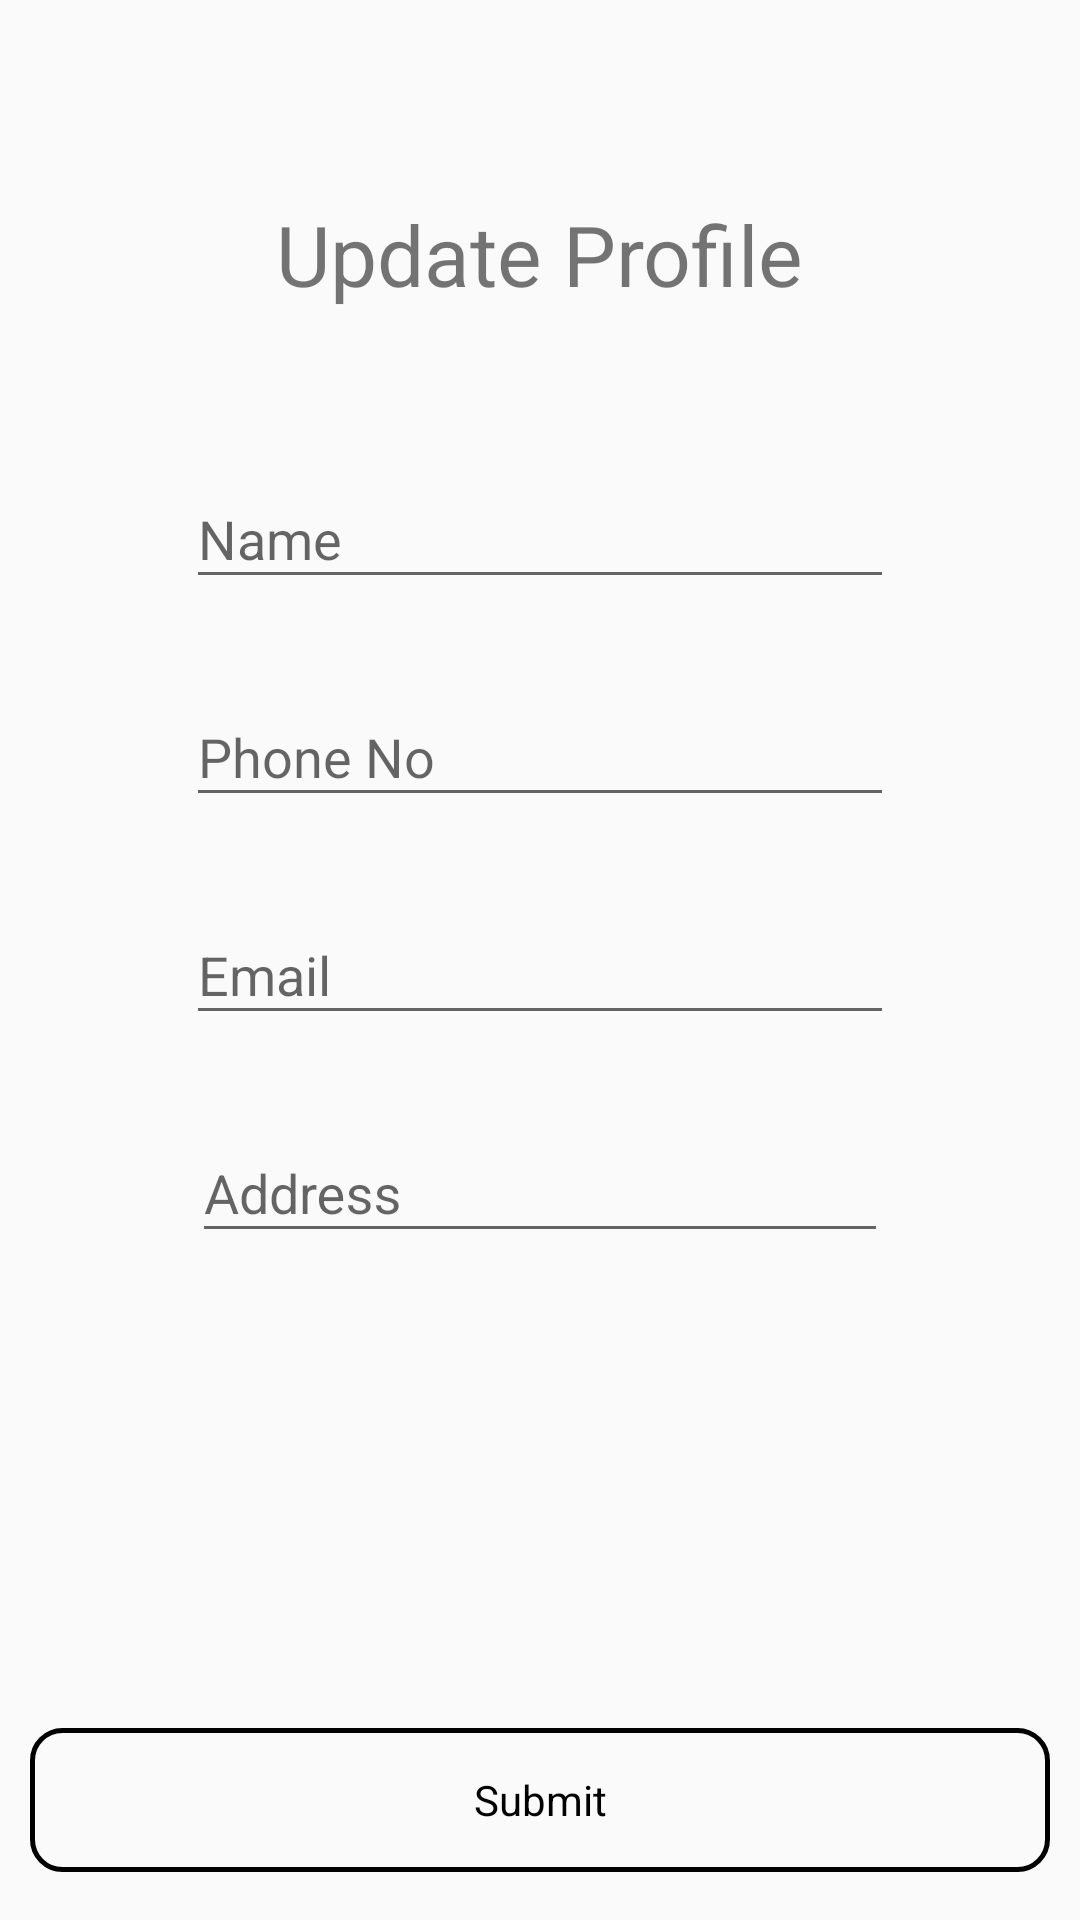

Reconstruct the res/layout file that produces this screen, plus the resources it refers to.
<!-- AndroidManifest.xml: application theme AppTheme -->
<!-- res/layout/edit_profile_activity.xml -->
<?xml version="1.0" encoding="utf-8"?>
<layout xmlns:android="http://schemas.android.com/apk/res/android"
    xmlns:app="http://schemas.android.com/apk/res-auto"
    xmlns:tools="http://schemas.android.com/tools">
    <data>
        <variable
            name="editProfilePresenter"
            type="info.paybeam.www.paybeamv1.PayBeam.ProfileActivity.EditProfileActivity.EditProfileContract.EditProfilePresenter"/>
    </data>

    <android.support.constraint.ConstraintLayout
        android:layout_width="match_parent"
        android:layout_height="match_parent"
        android:paddingLeft="10dp"
        android:paddingRight="10dp"
        tools:context="info.paybeam.www.paybeamv1.PayBeam.ProfileActivity.EditProfileActivity.EditProfileActivity">

        <android.support.design.widget.TextInputLayout
            android:id="@+id/text_edit_name_layout"
            android:layout_width="wrap_content"
            android:layout_height="wrap_content"
            android:layout_marginTop="44dp"
            app:errorEnabled="true"
            app:layout_constraintEnd_toEndOf="parent"
            app:layout_constraintHorizontal_bias="0.5"
            app:layout_constraintStart_toStartOf="parent"
            app:layout_constraintTop_toBottomOf="@+id/textView4">

            <EditText
                android:id="@+id/edit_name"
                android:layout_width="236dp"
                android:layout_height="wrap_content"
                android:ems="10"
                android:hint="Name"
                android:inputType="textPersonName"
                tools:layout_editor_absoluteX="62dp"
                tools:layout_editor_absoluteY="175dp" />
        </android.support.design.widget.TextInputLayout>


        <android.support.design.widget.TextInputLayout
            android:id="@+id/text_edit_phoneNo_layout"
            android:layout_width="wrap_content"
            android:layout_height="wrap_content"
            app:errorEnabled="true"
            app:layout_constraintEnd_toEndOf="parent"
            app:layout_constraintHorizontal_bias="0.5"
            app:layout_constraintStart_toStartOf="parent"
            app:layout_constraintTop_toBottomOf="@+id/text_edit_name_layout">

            <EditText
                android:id="@+id/edit_phoneNo"
                android:layout_width="236dp"
                android:layout_height="wrap_content"
                android:ems="10"
                android:hint="Phone No"
                android:inputType="phone"
                tools:layout_editor_absoluteX="62dp"
                tools:layout_editor_absoluteY="232dp" />
        </android.support.design.widget.TextInputLayout>

        <android.support.design.widget.TextInputLayout
            android:id="@+id/text_edit_email_layout"
            android:layout_width="wrap_content"
            android:layout_height="wrap_content"
            app:errorEnabled="true"
            app:layout_constraintEnd_toEndOf="parent"
            app:layout_constraintHorizontal_bias="0.5"
            app:layout_constraintStart_toStartOf="parent"
            app:layout_constraintTop_toBottomOf="@+id/text_edit_phoneNo_layout">

            <EditText
                android:id="@+id/edit_email"
                android:layout_width="236dp"
                android:layout_height="wrap_content"
                android:ems="10"
                android:hint="Email"
                android:inputType="textEmailAddress"
                tools:layout_editor_absoluteX="62dp"
                tools:layout_editor_absoluteY="289dp" />
        </android.support.design.widget.TextInputLayout>

        <android.support.design.widget.TextInputLayout
            android:id="@+id/text_edit_address_layout"
            android:layout_width="wrap_content"
            android:layout_height="wrap_content"
            app:errorEnabled="true"
            app:layout_constraintEnd_toEndOf="parent"
            app:layout_constraintHorizontal_bias="0.5"
            app:layout_constraintStart_toStartOf="parent"
            app:layout_constraintTop_toBottomOf="@+id/text_edit_email_layout">

            <EditText
                android:id="@+id/edit_address"
                android:layout_width="232dp"
                android:layout_height="wrap_content"
                android:ems="10"
                android:hint="Address"
                android:inputType="textPersonName"
                tools:layout_editor_absoluteX="64dp"
                tools:layout_editor_absoluteY="347dp" />
        </android.support.design.widget.TextInputLayout>

        <TextView
            android:id="@+id/textView4"
            android:layout_width="wrap_content"
            android:layout_height="wrap_content"
            android:layout_marginTop="66dp"
            android:text="Update Profile"
            android:textSize="28dp"
            app:layout_constraintEnd_toEndOf="parent"
            app:layout_constraintStart_toStartOf="parent"
            app:layout_constraintTop_toTopOf="parent" />

        <Button
            android:id="@+id/submit_profile_changes_button"
            style="@style/ButtonStyle"
            android:layout_width="match_parent"
            android:layout_height="wrap_content"
            android:layout_marginBottom="16dp"
            android:onClick="@{editProfilePresenter::onSubmitButtonClick}"
            android:text="Submit"
            app:layout_constraintBottom_toBottomOf="parent"
            app:layout_constraintEnd_toEndOf="parent"
            app:layout_constraintHorizontal_bias="0.5"
            app:layout_constraintStart_toStartOf="parent" />
    </android.support.constraint.ConstraintLayout>
</layout>
<!-- resources referenced by this layout -->
<resources>
  <style name="ButtonStyle" parent="@android:style/Widget.Button">
          <item name="android:background">@drawable/border</item>
          <item name="android:paddingRight">5dp</item>
          <item name="android:paddingLeft">5dp</item>
      </style>
  <style name="AppTheme" parent="Theme.AppCompat.Light.NoActionBar">
          
          <item name="colorPrimary">@color/colorPrimary</item>
          <item name="colorPrimaryDark">@color/colorPrimaryDark</item>
          <item name="colorAccent">@color/colorAccent</item>
      </style>
  <!-- drawable border (drawable) -->
  <shape xmlns:android="http://schemas.android.com/apk/res/android"
      android:shape="rectangle">
      <corners android:radius="10dp" />
      <stroke android:width="5px" android:color="#000000" />
  </shape>
  <color name="colorPrimary">#3F51B5</color>
  <color name="colorPrimaryDark">#000000</color>
  <color name="colorAccent">#616161</color>
</resources>
